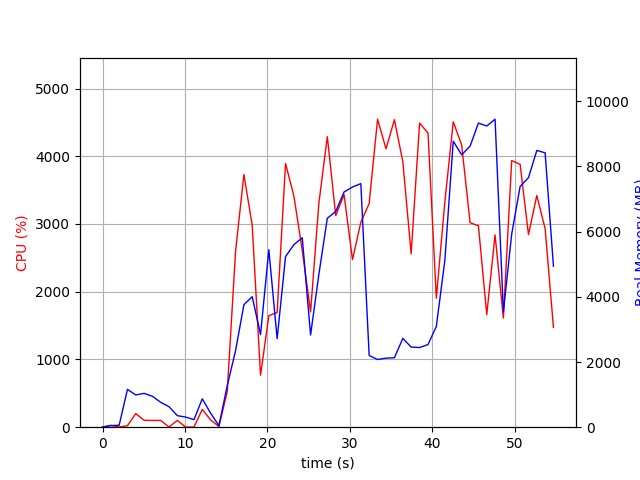

Source data for this figure (header and first rows):
elapsed_time, nproc, cpu, mem_real, mem_virtual
3.8623809814453125e-05, 1, 0.0, 8.844, 2729
1.006, 2, 27.8, 48.4, 155
2.014, 2, 3.0, 59.65, 166.2
3.021, 6, 21.8, 1160, 4441
4.03, 5, 201.0, 989.5, 3963
5.039, 5, 102.2, 1037, 3942
6.047, 4, 100.2, 947.6, 3596
7.056, 3, 99.2, 763.2, 3053
8.064, 5, 3.0, 628.9, 3311
9.072, 3, 100.2, 353.6, 2497
10.08, 3, 2.0, 311.6, 2445
11.09, 3, 1.0, 232.9, 2365
12.1, 8, 263.0, 870.9, 4429
13.11, 4, 107.2, 430.9, 2875
14.12, 1, 9.9, 46.82, 1205
15.12, 1, 524.7, 1273, 7192
16.13, 1, 2594, 2346, 8010
17.14, 1, 3730, 3757, 9188
18.15, 1, 2981, 4005, 9244
19.16, 1, 767.6, 2839, 14876
20.17, 1, 1647, 5443, 14364
21.18, 1, 1694, 2717, 20572
22.2, 1, 3892, 5234, 22052
23.21, 1, 3414, 5600, 22052
24.22, 1, 2612, 5810, 22132
25.23, 1, 1702, 2827, 22132
26.24, 1, 3309, 4691, 22146
27.26, 1, 4290, 6408, 28816
28.29, 1, 3125, 6619, 28816
29.29, 1, 3434, 7214, 28816
30.32, 1, 2475, 7369, 28816
31.33, 1, 3026, 7472, 28816
32.34, 1, 3302, 2200, 26768
33.36, 1, 4547, 2077, 26768
34.38, 1, 4110, 2117, 26768
35.4, 1, 4539, 2130, 26768
36.42, 1, 3919, 2725, 30864
37.43, 1, 2559, 2458, 31888
38.45, 1, 4490, 2443, 31888
39.48, 1, 4343, 2534, 34960
40.49, 1, 1905, 3091, 32912
41.52, 1, 3326, 5115, 32912
42.54, 1, 4508, 8773, 40096
43.56, 1, 4169, 8356, 40096
44.58, 1, 3019, 8621, 40096
45.59, 1, 2974, 9328, 40096
46.6, 1, 1663, 9240, 40096
47.61, 1, 2839, 9448, 40192
48.62, 1, 1611, 3535, 40192
49.62, 1, 3936, 5923, 40334
50.65, 1, 3880, 7386, 40482
51.66, 1, 2845, 7654, 40482
52.67, 1, 3420, 8490, 40482
53.68, 1, 2931, 8416, 40482
54.69, 1, 1474, 4937, 44690
